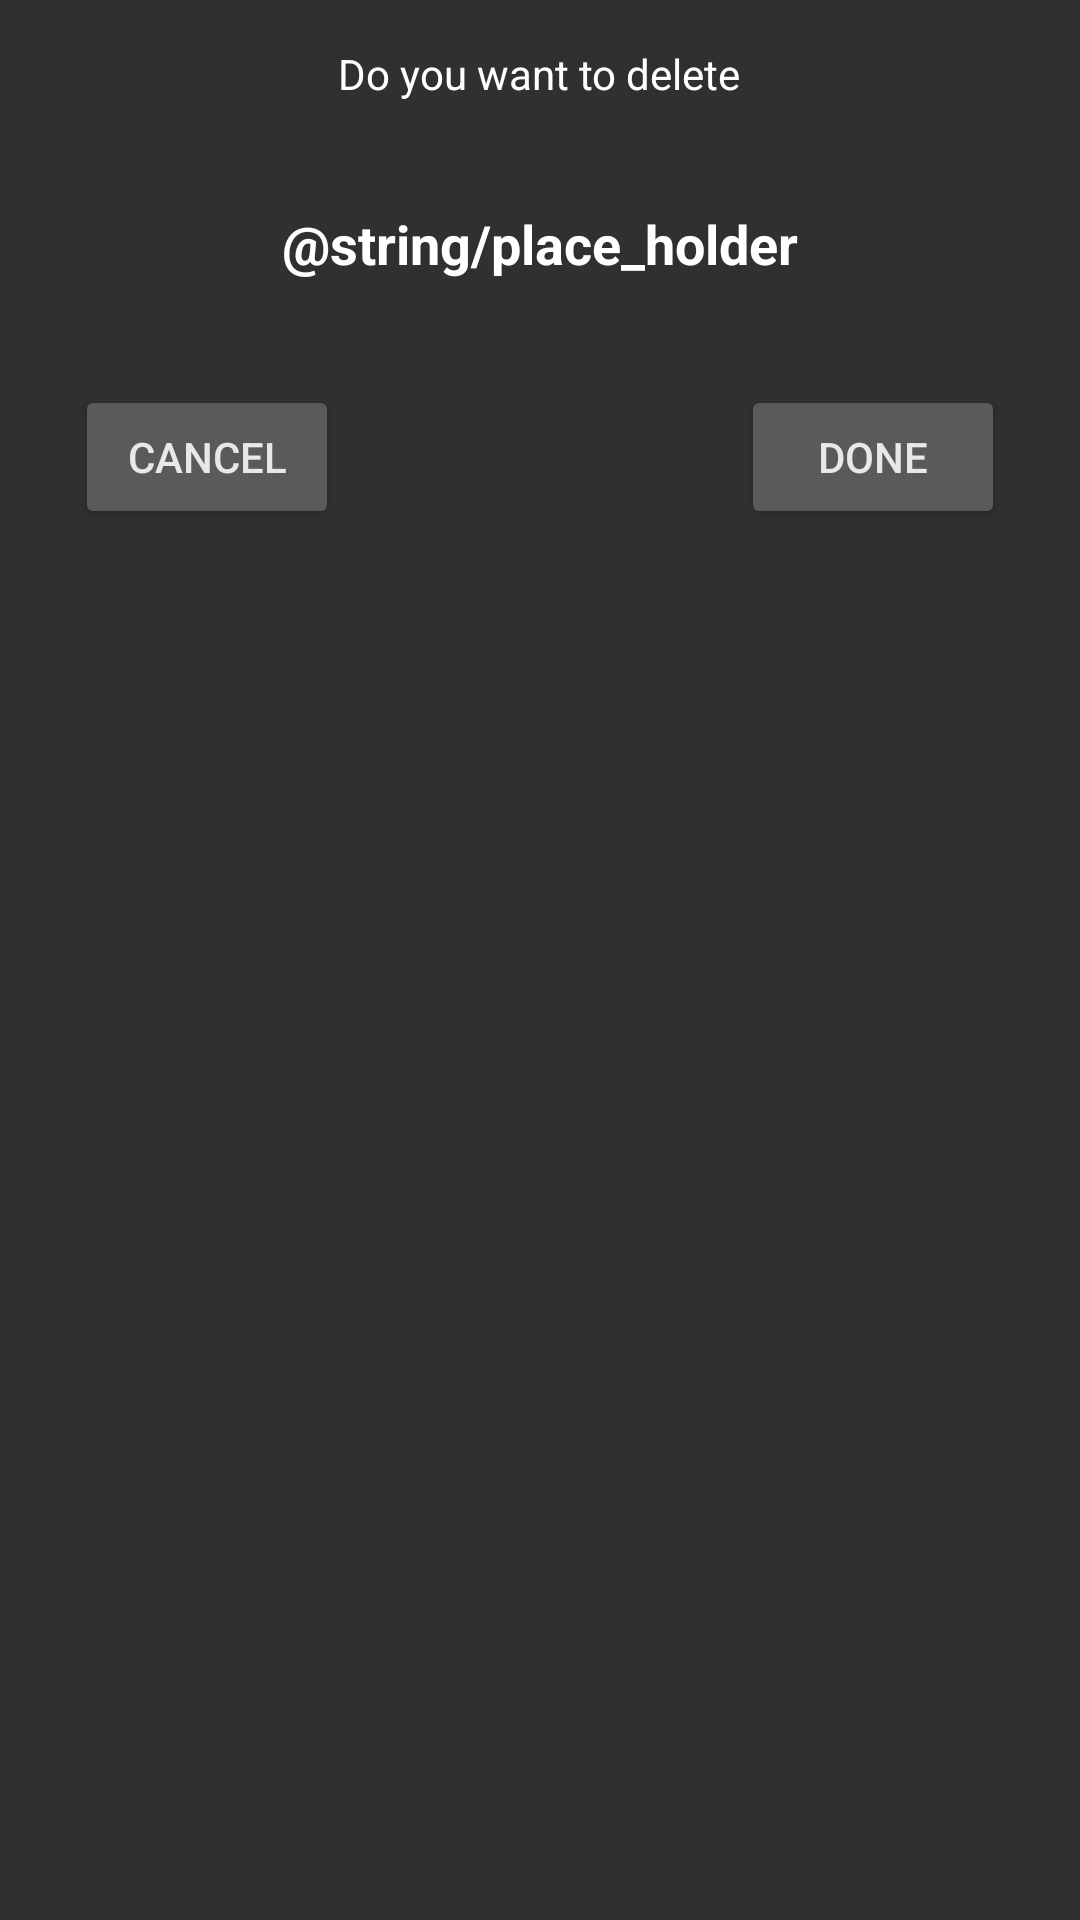

The Android layout XML behind this screen, and the referenced resources:
<!-- AndroidManifest.xml: application theme application_theme -->
<!-- res/layout/popup_edit_movie_title.xml -->
<?xml version="1.0" encoding="utf-8"?>
<RelativeLayout xmlns:android="http://schemas.android.com/apk/res/android"
    android:layout_width="300dp"
    android:layout_height="200dp">

    <EditText
        android:id="@+id/textViewEditTitle"
        android:layout_width="wrap_content"
        android:layout_height="wrap_content"
        android:layout_below="@+id/textViewEditTitlePrompt"
        android:layout_centerHorizontal="true"
        android:layout_marginTop="35dp"
        android:background="@android:color/transparent"
        android:textStyle="bold"
        android:text="@string/place_holder"
        android:textColor="#fff" />

    <Button
        android:id="@+id/btnEditCancel"
        android:layout_width="wrap_content"
        android:layout_height="wrap_content"
        android:layout_below="@+id/textViewEditTitle"
        android:layout_alignParentStart="true"
        android:layout_marginStart="25dp"
        android:layout_marginTop="35dp"
        android:text="Cancel" />

    <Button
        android:id="@+id/btnEditDone"
        android:layout_width="wrap_content"
        android:layout_height="wrap_content"
        android:layout_below="@+id/textViewEditTitle"
        android:layout_alignParentEnd="true"
        android:layout_marginTop="35dp"
        android:layout_marginEnd="25dp"
        android:text="Done" />

    <TextView
        android:id="@+id/textViewEditTitlePrompt"
        android:layout_width="wrap_content"
        android:layout_height="wrap_content"
        android:layout_centerHorizontal="true"
        android:layout_alignParentTop="true"
        android:layout_marginTop="15dp"
        android:text="Do you want to delete"
        android:textColor="#fff" />
</RelativeLayout>
<!-- resources referenced by this layout -->
<resources>
  <style name="application_theme" parent="Theme.AppCompat.NoActionBar">
          <item name="android:textColor">@color/application_text</item>
          <item name="android:statusBarColor">@color/black</item>
      </style>
  <color name="application_text">#E8E8E8</color>
  <color name="black">#000000</color>
</resources>
